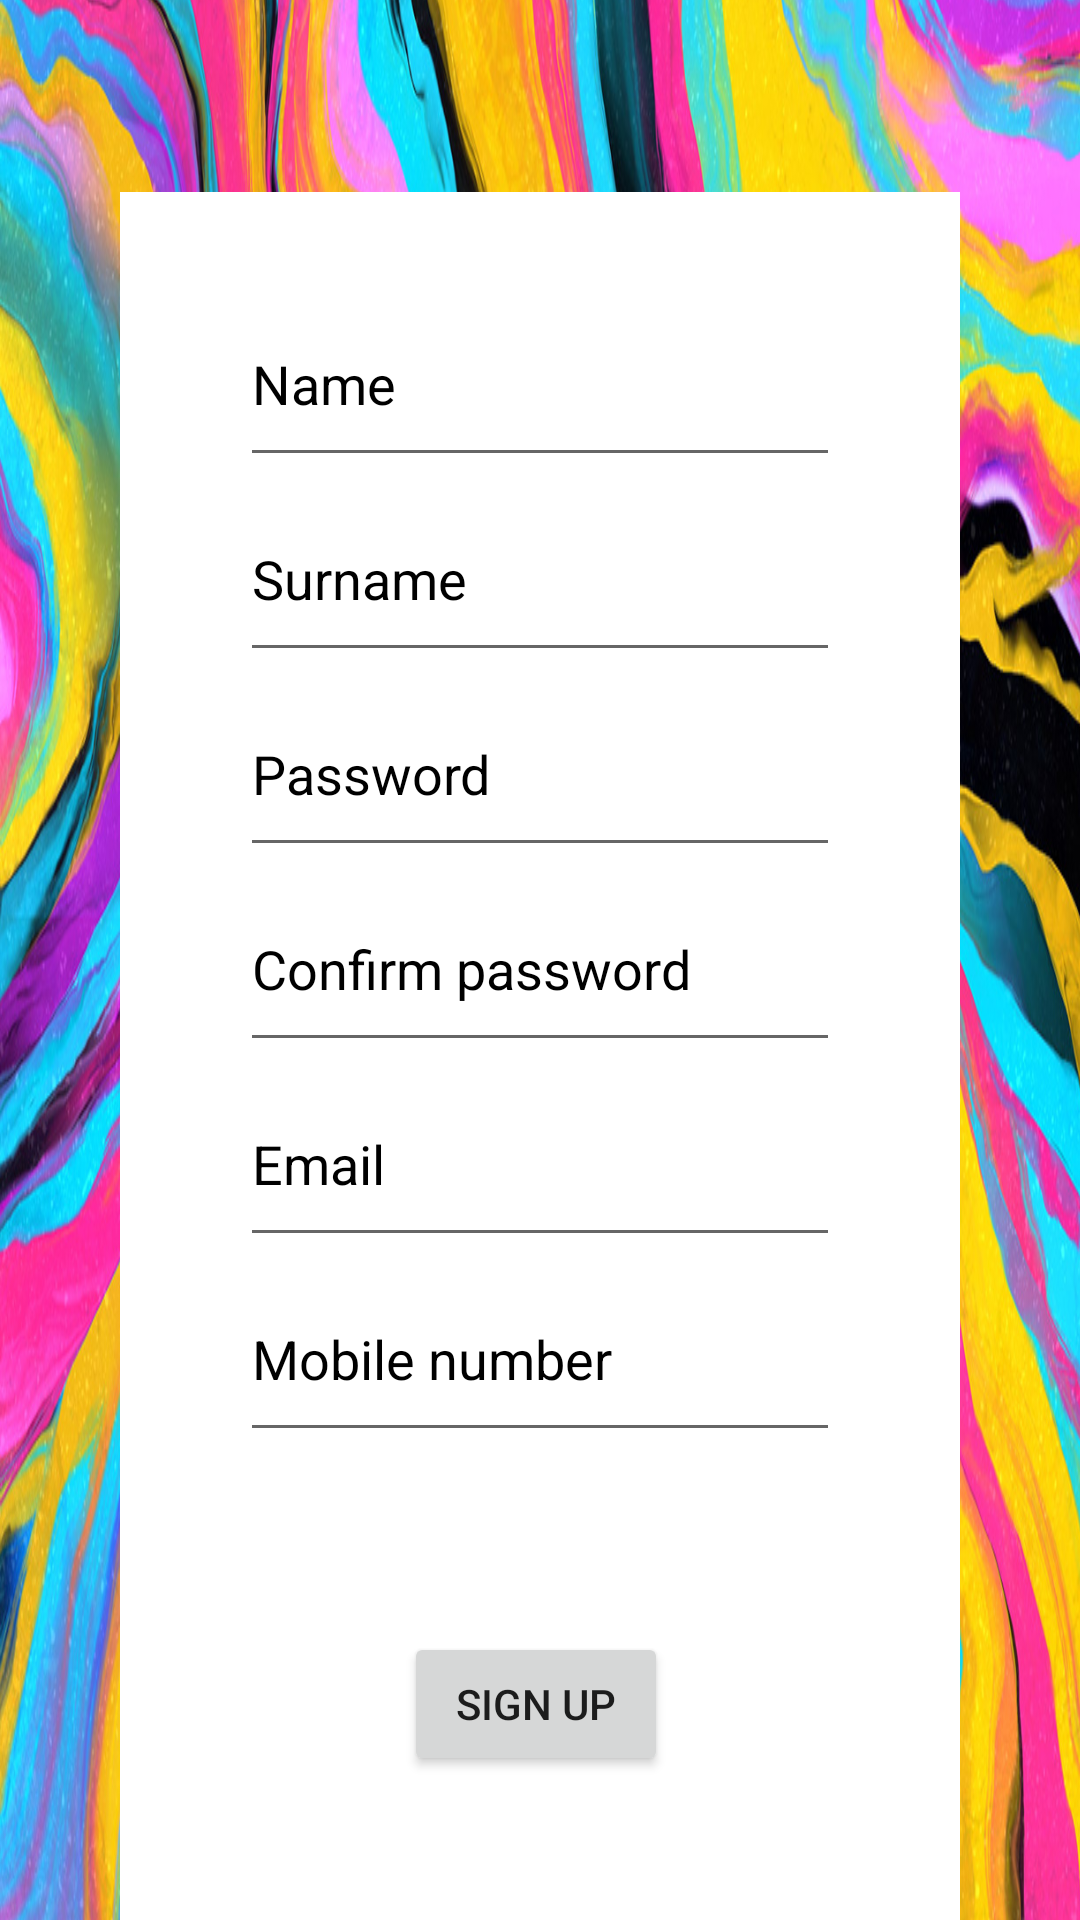

This screen was rendered from an Android layout file. Write that file and the resources it references.
<!-- AndroidManifest.xml: application theme Theme.Eventer -->
<!-- res/layout/fragment_third.xml -->
<?xml version="1.0" encoding="utf-8"?>
<androidx.constraintlayout.widget.ConstraintLayout xmlns:android="http://schemas.android.com/apk/res/android"
    xmlns:app="http://schemas.android.com/apk/res-auto"
    xmlns:tools="http://schemas.android.com/tools"
    android:layout_width="match_parent"
    android:layout_height="match_parent"
    tools:context=".ThirdFragment">

    <ImageView
        android:id="@+id/imageView3"
        android:layout_width="412dp"
        android:layout_height="1060dp"
        android:scaleY="3.2"
        android:src="@drawable/concept"
        app:layout_constraintBottom_toBottomOf="parent"
        app:layout_constraintEnd_toEndOf="parent"
        app:layout_constraintHorizontal_bias="0.0"
        app:layout_constraintStart_toStartOf="parent"
        app:layout_constraintTop_toTopOf="parent"
        app:layout_constraintVertical_bias="0.502" />

    <ImageView
        android:id="@+id/imageView4"
        android:layout_width="0dp"
        android:layout_height="600dp"
        android:layout_marginStart="40dp"
        android:layout_marginTop="64dp"
        android:layout_marginEnd="40dp"
        android:src="@android:drawable/screen_background_light"
        app:layout_constraintEnd_toEndOf="parent"
        app:layout_constraintStart_toStartOf="@+id/imageView3"
        app:layout_constraintTop_toTopOf="parent" />

    <EditText
        android:id="@+id/editTextTextEmailAddress3"
        style="@style/Widget.AppCompat.Light.AutoCompleteTextView"
        android:layout_width="0dp"
        android:layout_height="65dp"
        android:layout_marginStart="40dp"
        android:layout_marginTop="290dp"
        android:layout_marginEnd="40dp"
        android:layout_marginBottom="16dp"
        android:ems="10"
        android:hint="Email"
        android:inputType="textEmailAddress"
        android:textColor="@color/black"
        android:textColorHint="@color/black"
        app:layout_constraintBottom_toBottomOf="parent"
        app:layout_constraintEnd_toEndOf="@+id/imageView4"
        app:layout_constraintHorizontal_bias="1.0"
        app:layout_constraintStart_toStartOf="@+id/imageView4"
        app:layout_constraintTop_toTopOf="@+id/imageView4"
        app:layout_constraintVertical_bias="0.0" />

    <EditText
        android:id="@+id/editTextTextPassword"
        android:layout_width="0dp"
        android:layout_height="65dp"
        android:layout_marginStart="40dp"
        android:layout_marginTop="225dp"
        android:layout_marginEnd="40dp"
        android:ems="10"
        android:hint="Confirm password"
        android:inputType="textPassword"
        android:textColor="@color/black"
        android:textColorHint="@color/black"
        app:layout_constraintBottom_toTopOf="@+id/editTextTextEmailAddress3"
        app:layout_constraintEnd_toEndOf="@+id/imageView4"
        app:layout_constraintHorizontal_bias="0.0"
        app:layout_constraintStart_toStartOf="@+id/imageView4"
        app:layout_constraintTop_toTopOf="@+id/imageView4"
        app:layout_constraintVertical_bias="0.0" />

    <androidx.constraintlayout.widget.Guideline
        android:id="@+id/guideline2"
        android:layout_width="wrap_content"
        android:layout_height="wrap_content"
        android:orientation="vertical"
        android:visibility="visible"
        app:layout_constraintGuide_begin="-7dp" />

    <EditText
        android:id="@+id/Name"
        android:layout_width="0dp"
        android:layout_height="65dp"

        android:layout_marginStart="40dp"
        android:layout_marginTop="30dp"
        android:layout_marginEnd="40dp"
        android:ems="10"
        android:hint="Name"
        android:textColorHint="@color/black"
        app:layout_constraintBottom_toTopOf="@+id/Surname"
        app:layout_constraintEnd_toEndOf="@+id/imageView4"
        app:layout_constraintHorizontal_bias="0.0"
        app:layout_constraintStart_toStartOf="@+id/imageView4"
        app:layout_constraintTop_toTopOf="@+id/imageView4" />

    <Button
        android:id="@+id/buttonThird"
        android:layout_width="wrap_content"
        android:layout_height="wrap_content"
        android:layout_marginStart="40dp"
        android:layout_marginTop="480dp"
        android:layout_marginEnd="40dp"
        android:text="Sign UP"
        app:layout_constraintEnd_toEndOf="@+id/imageView4"
        app:layout_constraintHorizontal_bias="0.488"
        app:layout_constraintStart_toStartOf="@+id/imageView4"
        app:layout_constraintTop_toTopOf="@+id/imageView4" />

    <EditText
        android:id="@+id/editTextPhone"
        android:layout_width="0dp"
        android:layout_height="65dp"
        android:layout_marginStart="40dp"
        android:layout_marginEnd="40dp"
        android:ems="10"
        android:hint="Mobile number"
        android:inputType="phone"
        android:textColor="@color/black"
        android:textColorHint="@color/black"
        app:layout_constraintBottom_toBottomOf="@+id/imageView4"
        app:layout_constraintEnd_toEndOf="@+id/imageView4"
        app:layout_constraintHorizontal_bias="0.0"
        app:layout_constraintStart_toStartOf="@+id/imageView4"
        app:layout_constraintTop_toBottomOf="@+id/editTextTextPassword2"
        app:layout_constraintVertical_bias="0.419" />

    <EditText
        android:id="@+id/Surname"
        android:layout_width="0dp"
        android:layout_height="65dp"
        android:layout_marginStart="40dp"
        android:layout_marginTop="95dp"
        android:layout_marginEnd="40dp"
        android:ems="10"
        android:hint="Surname"
        android:inputType="textPersonName"
        android:textColor="@color/black"
        android:textColorHint="@color/black"
        app:layout_constraintBottom_toTopOf="@+id/editTextTextPassword2"
        app:layout_constraintEnd_toEndOf="@+id/imageView4"
        app:layout_constraintHorizontal_bias="1.0"
        app:layout_constraintStart_toStartOf="@+id/imageView4"
        app:layout_constraintTop_toTopOf="@+id/imageView4"
        app:layout_constraintVertical_bias="0.0" />

    <EditText
        android:id="@+id/editTextTextPassword2"
        android:layout_width="0dp"
        android:layout_height="65dp"
        android:layout_marginStart="40dp"
        android:layout_marginTop="160dp"
        android:layout_marginEnd="40dp"
        android:ems="10"
        android:hint="Password"
        android:inputType="textPassword"
        android:textColor="@color/black"
        android:textColorHint="@color/black"
        app:layout_constraintBottom_toTopOf="@+id/editTextTextPassword"
        app:layout_constraintEnd_toEndOf="@+id/imageView4"
        app:layout_constraintHorizontal_bias="0.0"
        app:layout_constraintStart_toStartOf="@+id/imageView4"
        app:layout_constraintTop_toTopOf="@+id/imageView4"
        app:layout_constraintVertical_bias="0.0" />

</androidx.constraintlayout.widget.ConstraintLayout>
<!-- resources referenced by this layout -->
<resources>
  <!-- drawable concept: jpg bitmap (drawable, 764494 bytes) -->
  <style name="Theme.Eventer" parent="Theme.MaterialComponents.DayNight.DarkActionBar">
          
          <item name="colorPrimary">@color/purple_500</item>
          <item name="colorPrimaryVariant">@color/purple_700</item>
          <item name="colorOnPrimary">@color/white</item>
          
          <item name="colorSecondary">@color/teal_200</item>
          <item name="colorSecondaryVariant">@color/teal_700</item>
          <item name="colorOnSecondary">@color/black</item>
          
          <item name="android:statusBarColor" tools:targetApi="l">?attr/colorPrimaryVariant</item>
          
      </style>
  <!-- not gathered from this repository: default colours our renderer supplied (Android Studio template values) -->
  <color name="purple_500">#FF6200EE</color>
  <color name="purple_700">#FF3700B3</color>
  <color name="teal_200">#FF03DAC5</color>
  <color name="teal_700">#FF018786</color>
  <color name="black">#FF000000</color>
  <color name="white">#FFFFFFFF</color>
</resources>
